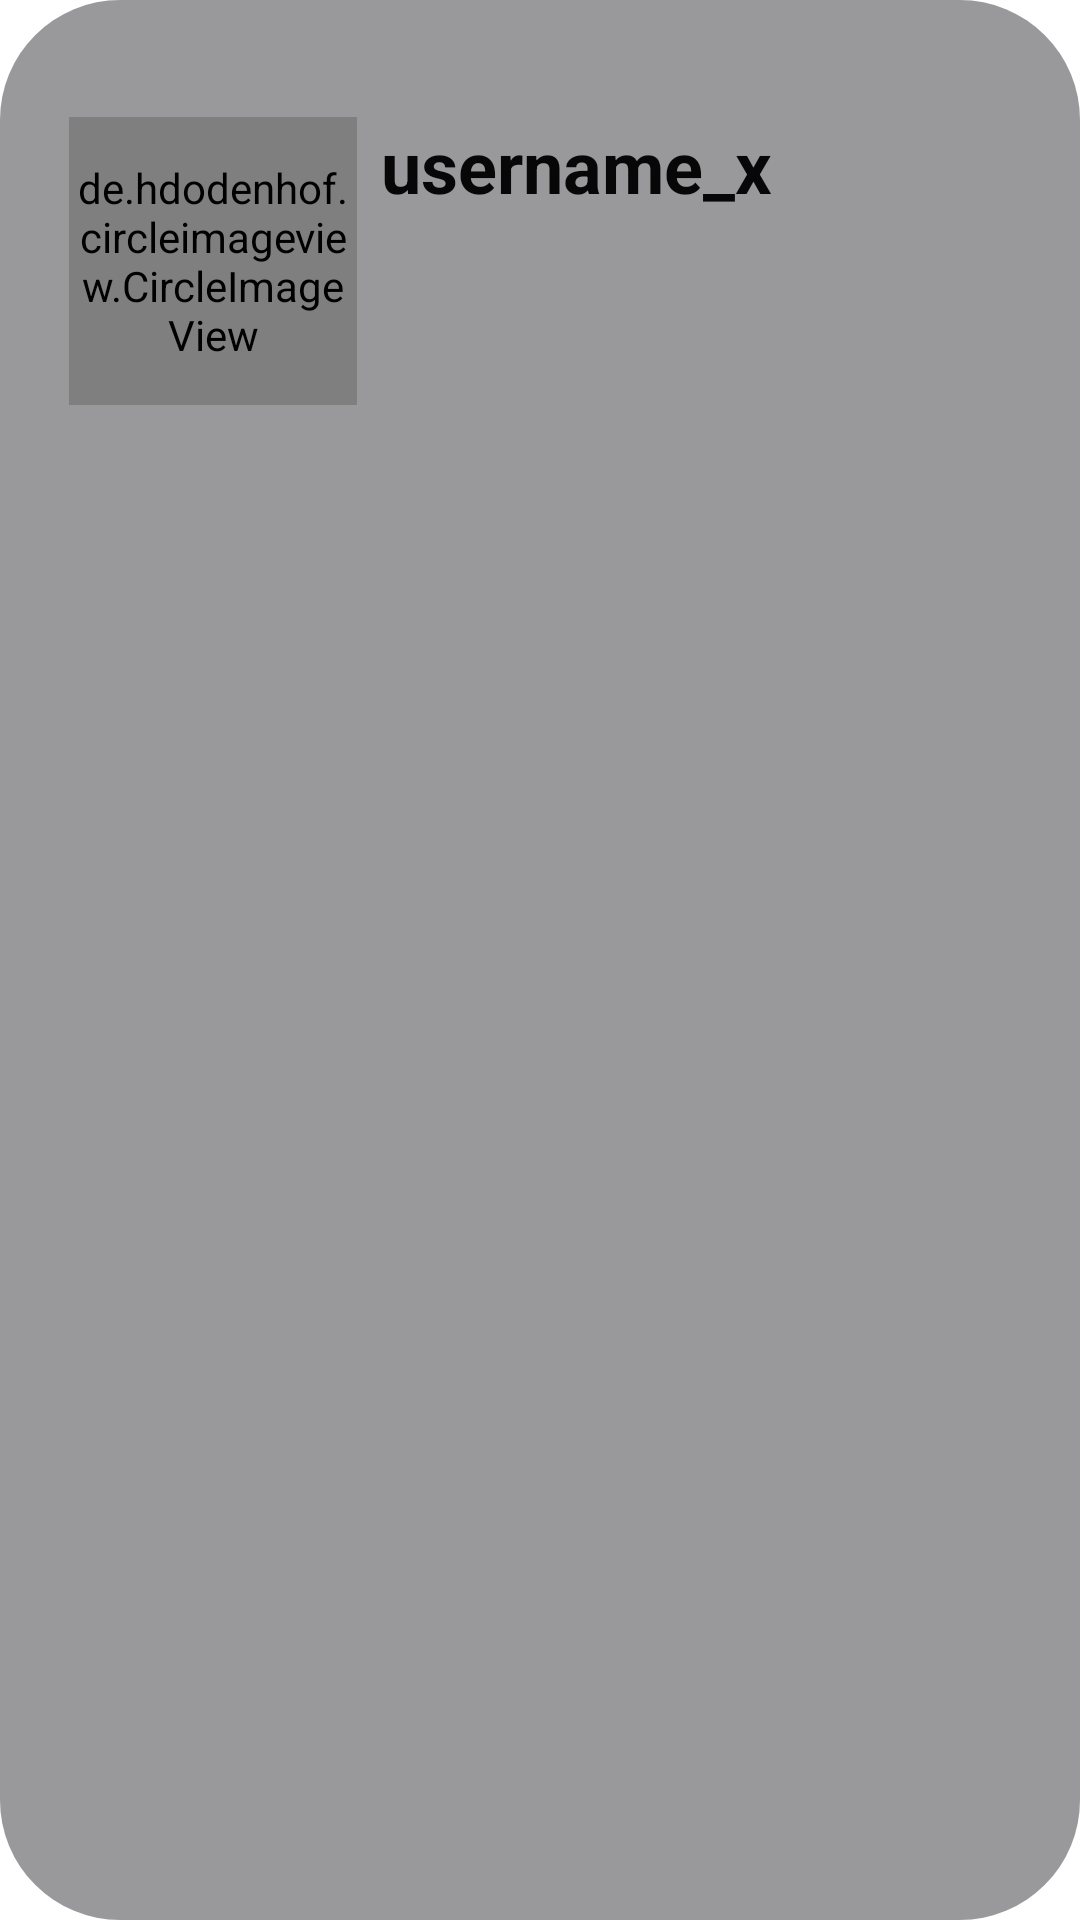

Produce the Android XML layout that renders to this screen, including the resource entries it uses.
<!-- AndroidManifest.xml: application theme AppTheme -->
<!-- res/layout/post.xml -->
<?xml version="1.0" encoding="utf-8"?>

<LinearLayout xmlns:android="http://schemas.android.com/apk/res/android"
    android:layout_width="match_parent"
    android:layout_height="wrap_content"
    xmlns:tools="http://schemas.android.com/tools"
    android:background="@drawable/postbackground"
    android:orientation="vertical"
    android:padding="15dp">
<LinearLayout
    android:layout_width="wrap_content"
    android:layout_height="wrap_content"
    android:orientation="horizontal">
    <de.hdodenhof.circleimageview.CircleImageView
        xmlns:app="http://schemas.android.com/apk/res-auto"
        android:id="@+id/profile_image"
        android:layout_width="96dp"
        android:layout_height="96dp"
        android:layout_marginStart="8dp"
        android:layout_marginTop="24dp"
        android:layout_marginEnd="8dp"
       tools:src="@drawable/poetrybackground"
        app:civ_border_color="#FF000000"
        app:civ_border_width="2dp" />
<TextView
    android:layout_width="match_parent"
    android:layout_height="wrap_content"
    android:layout_marginTop="24dp"
    android:textSize="24sp"
    android:textStyle="bold"
    android:id="@+id/post_username"
    android:textColor="@color/black"
    android:text="@string/show_username"
    />
</LinearLayout>
    <com.google.android.material.textview.MaterialTextView
        android:layout_width="match_parent"
        android:id="@+id/post_content"
        android:layout_marginTop="50dp"
        android:layout_height="wrap_content"
        android:textColor="@color/black"
        tools:text="@string/paragraph">
    </com.google.android.material.textview.MaterialTextView>
</LinearLayout>
<!-- resources referenced by this layout -->
<resources>
  <color name="black">#070707</color>
  <!-- drawable postbackground (drawable) -->
  <?xml version="1.0" encoding="utf-8"?>
  
  <shape xmlns:android="http://schemas.android.com/apk/res/android">
  <solid android:color="#99989A"></solid>
      <corners android:radius="40dp"></corners>
  </shape>
  <string name="paragraph">“A Wise Woman is a Myth” times they changin...somene said this to me and I was totally agree with him at that point.I thougth there is no point disagreeing a wise man.times they changin...somene said this to me and I was totally agree with him at that point.I thougth there is no point disagreeing a wise man.times they changin...somene said this to me and I was totally agree with him at that point.I thougth there is no point disagreeing a wise I was totally agree with him at that point.I thougth there is no point disagreeing a wise man.times they changin...somene said this to me and I was totally agree with.</string>
  <string name="show_username">username_x</string>
  <style name="AppTheme" parent="Theme.MaterialComponents.Light.NoActionBar">
          
          <item name="colorPrimary">@color/colorPrimary</item>
          <item name="colorPrimaryDark">@color/colorPrimaryDark</item>
          <item name="colorAccent">@color/colorAccent</item>
      </style>
  
      //for buttons
  <color name="colorPrimary">#6200EE</color>
  <color name="colorPrimaryDark">#3700B3</color>
  <color name="colorAccent">#03DAC5</color>
</resources>
